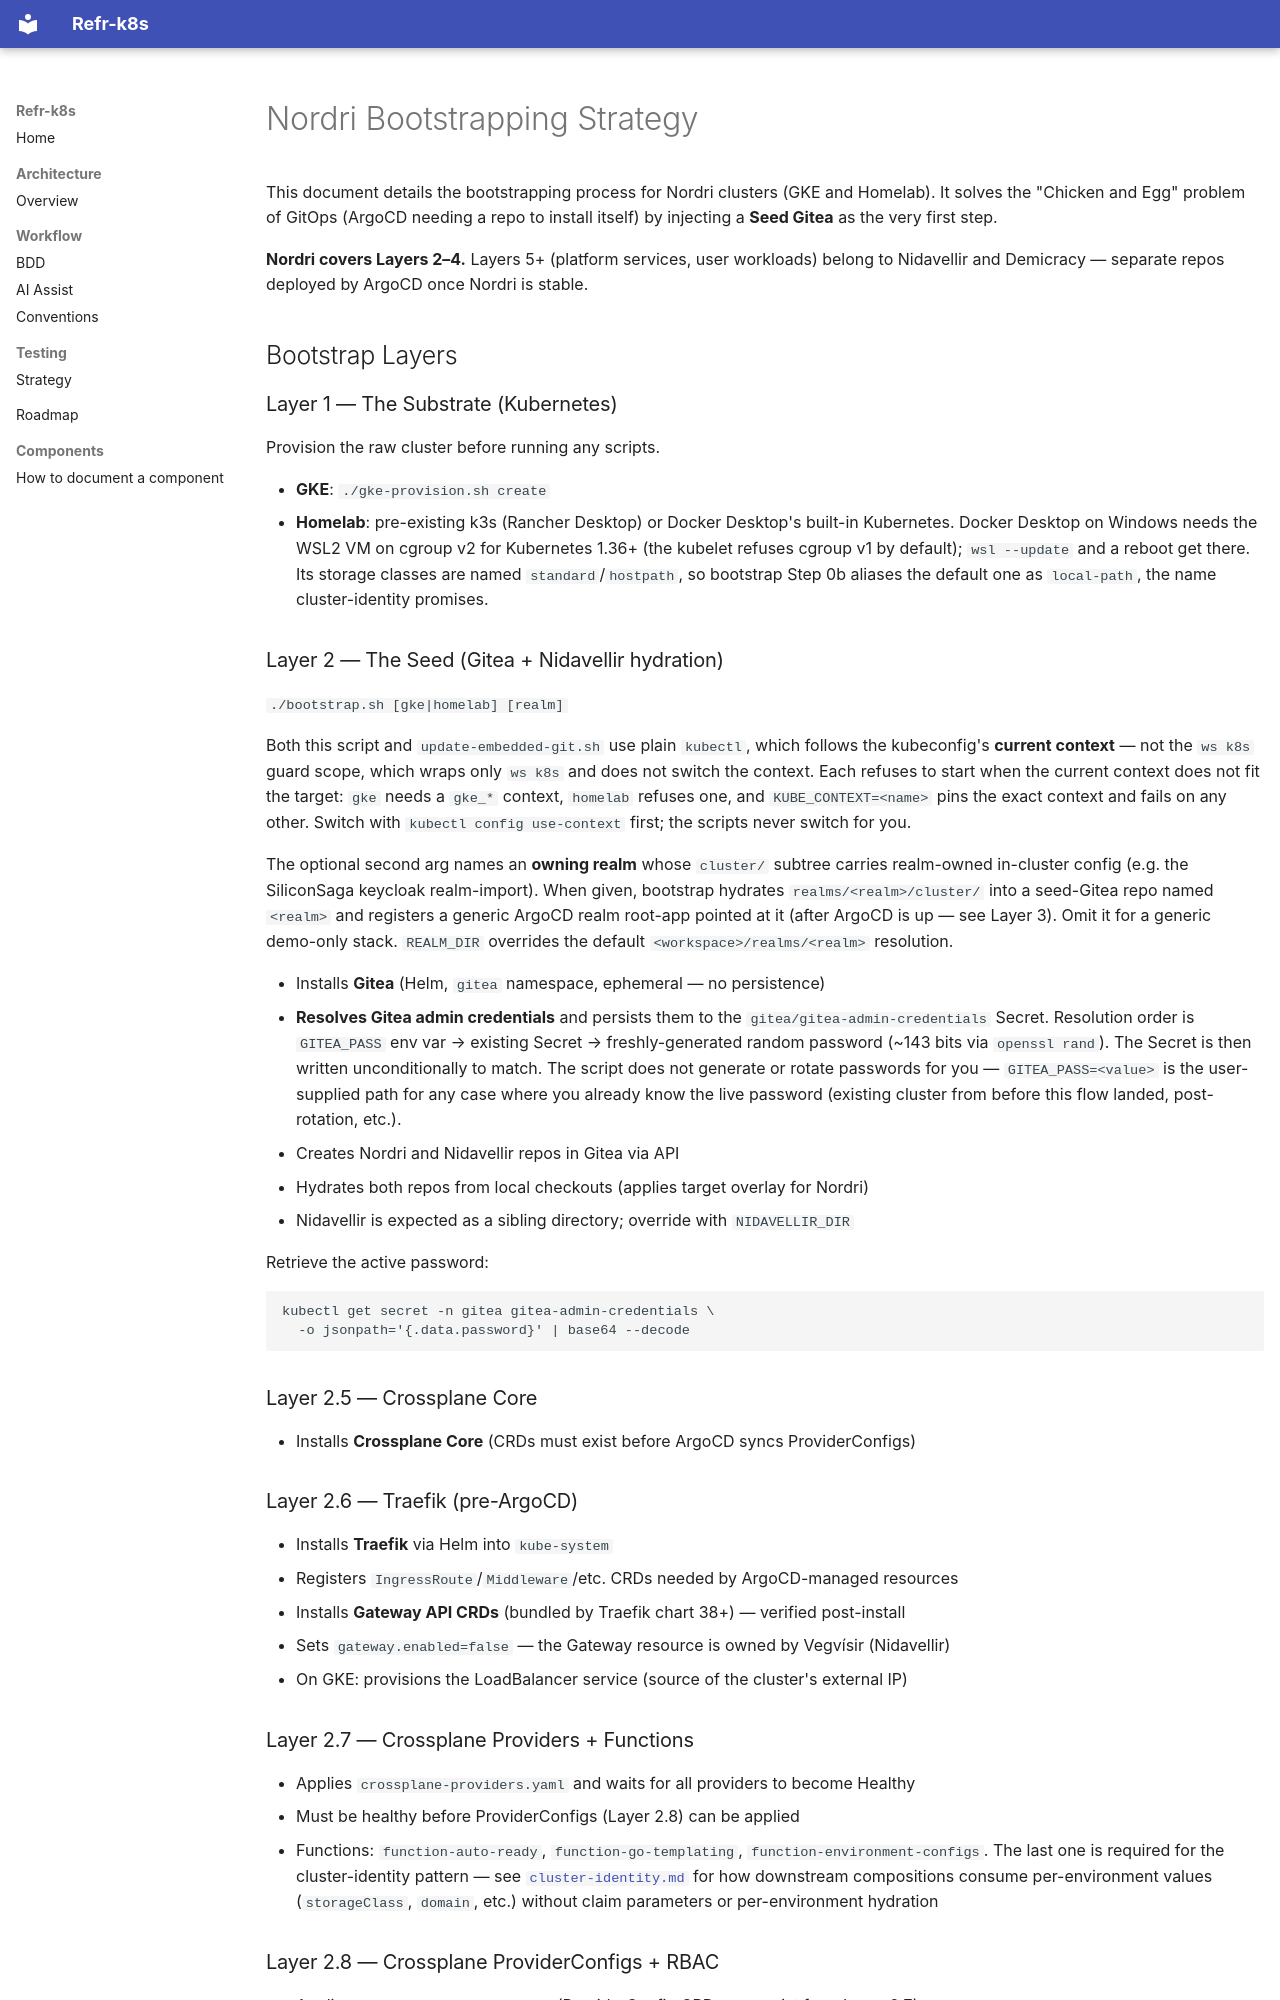

repository: SiliconSaga/nordri · page: bootstrap/index.html · generator: mkdocs

# Nordri Bootstrapping Strategy

This document details the bootstrapping process for Nordri clusters (GKE and Homelab).
It solves the "Chicken and Egg" problem of GitOps (ArgoCD needing a repo to install
itself) by injecting a **Seed Gitea** as the very first step.

**Nordri covers Layers 2–4.** Layers 5+ (platform services, user workloads) belong to
Nidavellir and Demicracy — separate repos deployed by ArgoCD once Nordri is stable.

## Bootstrap Layers

### Layer 1 — The Substrate (Kubernetes)
Provision the raw cluster before running any scripts.

- **GKE**: `./gke-provision.sh create`
- **Homelab**: pre-existing k3s (Rancher Desktop) or Docker Desktop's built-in Kubernetes. Docker Desktop on Windows needs the WSL2 VM on cgroup v2 for Kubernetes 1.36+ (the kubelet refuses cgroup v1 by default); `wsl --update` and a reboot get there. Its storage classes are named `standard`/`hostpath`, so bootstrap Step 0b aliases the default one as `local-path`, the name cluster-identity promises.

### Layer 2 — The Seed (Gitea + Nidavellir hydration)
`./bootstrap.sh [gke|homelab] [realm]`

Both this script and `update-embedded-git.sh` use plain `kubectl`, which follows the kubeconfig's **current context** — not the `ws k8s` guard scope, which wraps only `ws k8s` and does not switch the context. Each refuses to start when the current context does not fit the target: `gke` needs a `gke_*` context, `homelab` refuses one, and `KUBE_CONTEXT=<name>` pins the exact context and fails on any other. Switch with `kubectl config use-context` first; the scripts never switch for you.

The optional second arg names an **owning realm** whose `cluster/` subtree carries realm-owned in-cluster config (e.g. the SiliconSaga keycloak realm-import). When given, bootstrap hydrates `realms/<realm>/cluster/` into a seed-Gitea repo named `<realm>` and registers a generic ArgoCD realm root-app pointed at it (after ArgoCD is up — see Layer 3). Omit it for a generic demo-only stack. `REALM_DIR` overrides the default `<workspace>/realms/<realm>` resolution.

- Installs **Gitea** (Helm, `gitea` namespace, ephemeral — no persistence)
- **Resolves Gitea admin credentials** and persists them to the
  `gitea/gitea-admin-credentials` Secret. Resolution order is
  `GITEA_PASS` env var → existing Secret → freshly-generated random
  password (~143 bits via `openssl rand`). The Secret is then written
  unconditionally to match. The script does not generate or rotate
  passwords for you — `GITEA_PASS=<value>` is the user-supplied path
  for any case where you already know the live password (existing
  cluster from before this flow landed, post-rotation, etc.).
- Creates Nordri and Nidavellir repos in Gitea via API
- Hydrates both repos from local checkouts (applies target overlay for Nordri)
- Nidavellir is expected as a sibling directory; override with `NIDAVELLIR_DIR`

Retrieve the active password:

```bash
kubectl get secret -n gitea gitea-admin-credentials \
  -o jsonpath='{.data.password}' | base64 --decode
```

### Layer 2.5 — Crossplane Core

- Installs **Crossplane Core** (CRDs must exist before ArgoCD syncs ProviderConfigs)

### Layer 2.6 — Traefik (pre-ArgoCD)

- Installs **Traefik** via Helm into `kube-system`
- Registers `IngressRoute`/`Middleware`/etc. CRDs needed by ArgoCD-managed resources
- Installs **Gateway API CRDs** (bundled by Traefik chart 38+) — verified post-install
- Sets `gateway.enabled=false` — the Gateway resource is owned by Vegvísir (Nidavellir)
- On GKE: provisions the LoadBalancer service (source of the cluster's external IP)

### Layer 2.7 — Crossplane Providers + Functions
- Applies `crossplane-providers.yaml` and waits for all providers to become Healthy
- Must be healthy before ProviderConfigs (Layer 2.8) can be applied
- Functions: `function-auto-ready`, `function-go-templating`,
  `function-environment-configs`. The last one is required for the
  cluster-identity pattern — see [`cluster-identity.md`](cluster-identity.md)
  for how downstream compositions consume per-environment values
  (`storageClass`, `domain`, etc.) without claim parameters or per-environment
  hydration

### Layer 2.8 — Crossplane ProviderConfigs + RBAC
- Applies `crossplane-configs.yaml` (ProviderConfig CRDs now exist from Layer 2.7)
